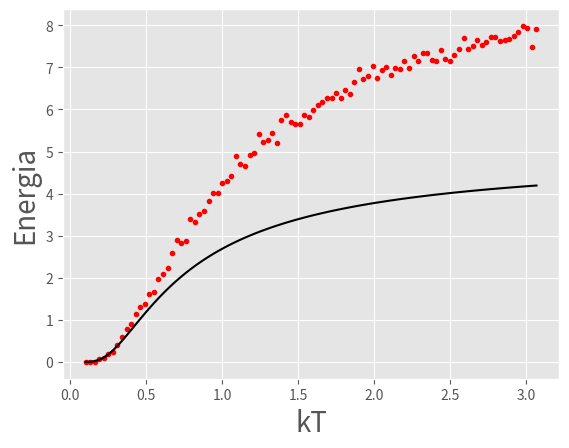
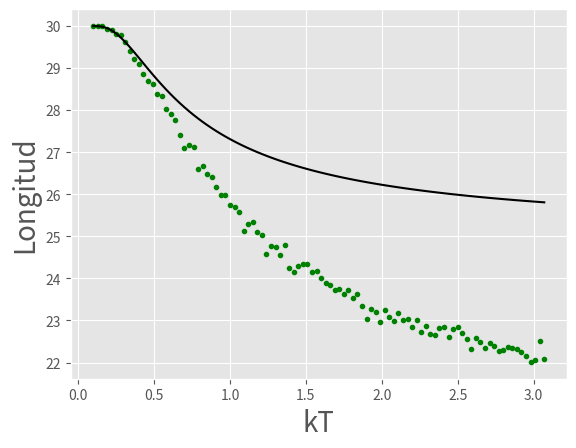
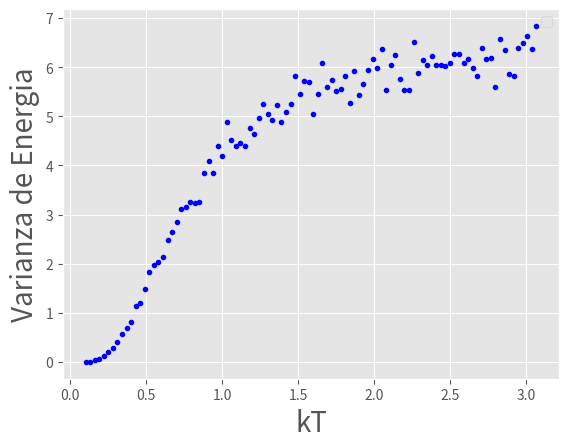

The matplotlib source for these figures, in order:
# -*- coding: utf-8 -*-
"""
Created on Sun Sep  2 21:06:09 2018

@author: Santiago
"""

import numpy as np
import matplotlib.pyplot as plb
plb.style.use('ggplot')
import time
import random as rn
'Parametros'
start_time = time.time()
S = 100
N = 10 #Longitud de la cadena
e_a = 0 #Enerfia de la particulas a
e_b = 1 #Energia de las particulas b
e_c = 2 #Energia de las particulas c
kT0 = 0.1 #Temperatura
a = 1 #Longitud de a
b = 2 #Longitud de b
c = 3 #Longitud de c
mcs = 100#Montecarlo steps


'''Energia de la cadena'''
def Energia(cadena):#Definir e_alfa y e_beta con count
    num_a = cadena.count(e_a)
    num_b = cadena.count(e_b)
    energia = e_a*num_a +e_b*num_b + (N-num_a-num_b)*e_c 
    return energia

'''Longitud de la cadena'''
def length(Mean_E): #se calcula a partir del valor medio de la Energia.. es decir por la funcion Energia_cadena
    long = b*N+(a-b)*((Mean_E-N*e_b)/(e_b-e_a))
    return long

    
'''Mapeo de estado a energía'''    
def Mapeo(rand):
    if rand == 0:
        e_rand = e_a
    elif rand == 1:
        e_rand = e_b
    elif rand == 2:
        e_rand = e_c
    return e_rand
    
'''Montecarlo Step a temperatura T, mezclo M veces'''
def MCS(cadena,kT,M  = N): 
    for j in range(M):
        r1 = rn.randint(0,2) #define energía del nuevo estado
        r2 = rn.randint(0,N-1)
        while r1 == cadena[r2]:
             r1 = rn.randint(0,2)

        DeltaE = Mapeo(r1) - Mapeo(cadena[r2])
        
        if DeltaE<0:
            cadena[r2] = r1
        else:
            r3 = rn.random()
            if r3 < (np.exp(-DeltaE/kT)):
                cadena[r2] = r1
    
    return cadena

'''Calculamos la energía analiticamente para 2 estados'''
def Control(KT):
    E_control = (N*e_b + N*e_a*np.exp(-1/np.array(KT)*(e_a-e_b)))/(np.exp(-1/np.array(KT)*(e_a-e_b))+1)
    return E_control

'''Mido la llongitud y la enrgia media de la cadena, a una dada temperatura'''
def Energia_cadena(cadena,kT):
    Energias = []
    Energias2 = []
    for i in range(100): #mezclo 100 veces
        cadena =  MCS(cadena,kT,M = N)
    for j in range(1000): #tomo 1000 medidas
            cadena = MCS(cadena,kT,10)#Mezclo
            E=Energia(cadena)
            E2=E**2
            Energias.append(E) #Mido la energia
            Energias2.append(E2) #Mido <E^2>
    Mean_Energy = np.mean(Energias)
    Mean_Energy_Square = np.mean(Energias2)
    var = Mean_Energy_Square - Mean_Energy**2 
    
    return Mean_Energy, Mean_Energy_Square, var


    
'''Esta es la parte que hace todo, calcula la energia media para S distintas temperaturas a partir de una T0'''


#################################################
cadena = N*[2] #Creo cadena
#==============================================================================
# print(cadena)
#==============================================================================
'''Y aqui el script''' 
KT = []
Energy_per_temp = [] #energia por kT
L=[] #longitud por kT
L_c=[]#longitud de control, utiliza la funcion Control para calcular la energía
Var=[] #varianza de la energía
for i in range(S):
    kT =kT0 + i*3./S
    KT.append(kT)
    E_media= Energia_cadena(cadena,kT)[0]
    varianza = Energia_cadena(cadena,kT)[2]
    Energy_per_temp.append(E_media)
    Var.append(varianza)
    
    auxL=length(E_media) #calculo el valor esperado de L[i]
    L.append(auxL)
    auxL2=length(Control(kT))
    L_c.append(auxL2)
    
    
    
#==============================================================================
#     print('iteracion = ',i,'kT =',round(kT,2),'Energy=',Energy_per_temp[i]) 
#==============================================================================
    
'''Graficamos'''
fig = plb.figure(1)
plb.xlabel('kT',fontsize = 20)
plb.ylabel('Energia',fontsize = 20)
plb.plot(KT,Energy_per_temp,'r.')
plb.plot(KT,Control(np.array(KT)),'k-',label = '2-State control')
#=====================================
fig = plb.figure(2)
plb.xlabel('kT',fontsize = 20)
plb.ylabel('Longitud',fontsize = 20)
plb.plot(KT,L,'g.')
plb.plot(KT,L_c,'k-',label = '2-State control')
#=====================================
fig = plb.figure(3)
plb.xlabel('kT',fontsize = 20)
plb.ylabel('Varianza de Energia',fontsize = 20)
plb.plot(KT,Var,'b.')
plb.legend()
plb.show()

#==============================================================================
# print("--- %s seconds ---" % (round(time.time() - start_time),2))
#==============================================================================

